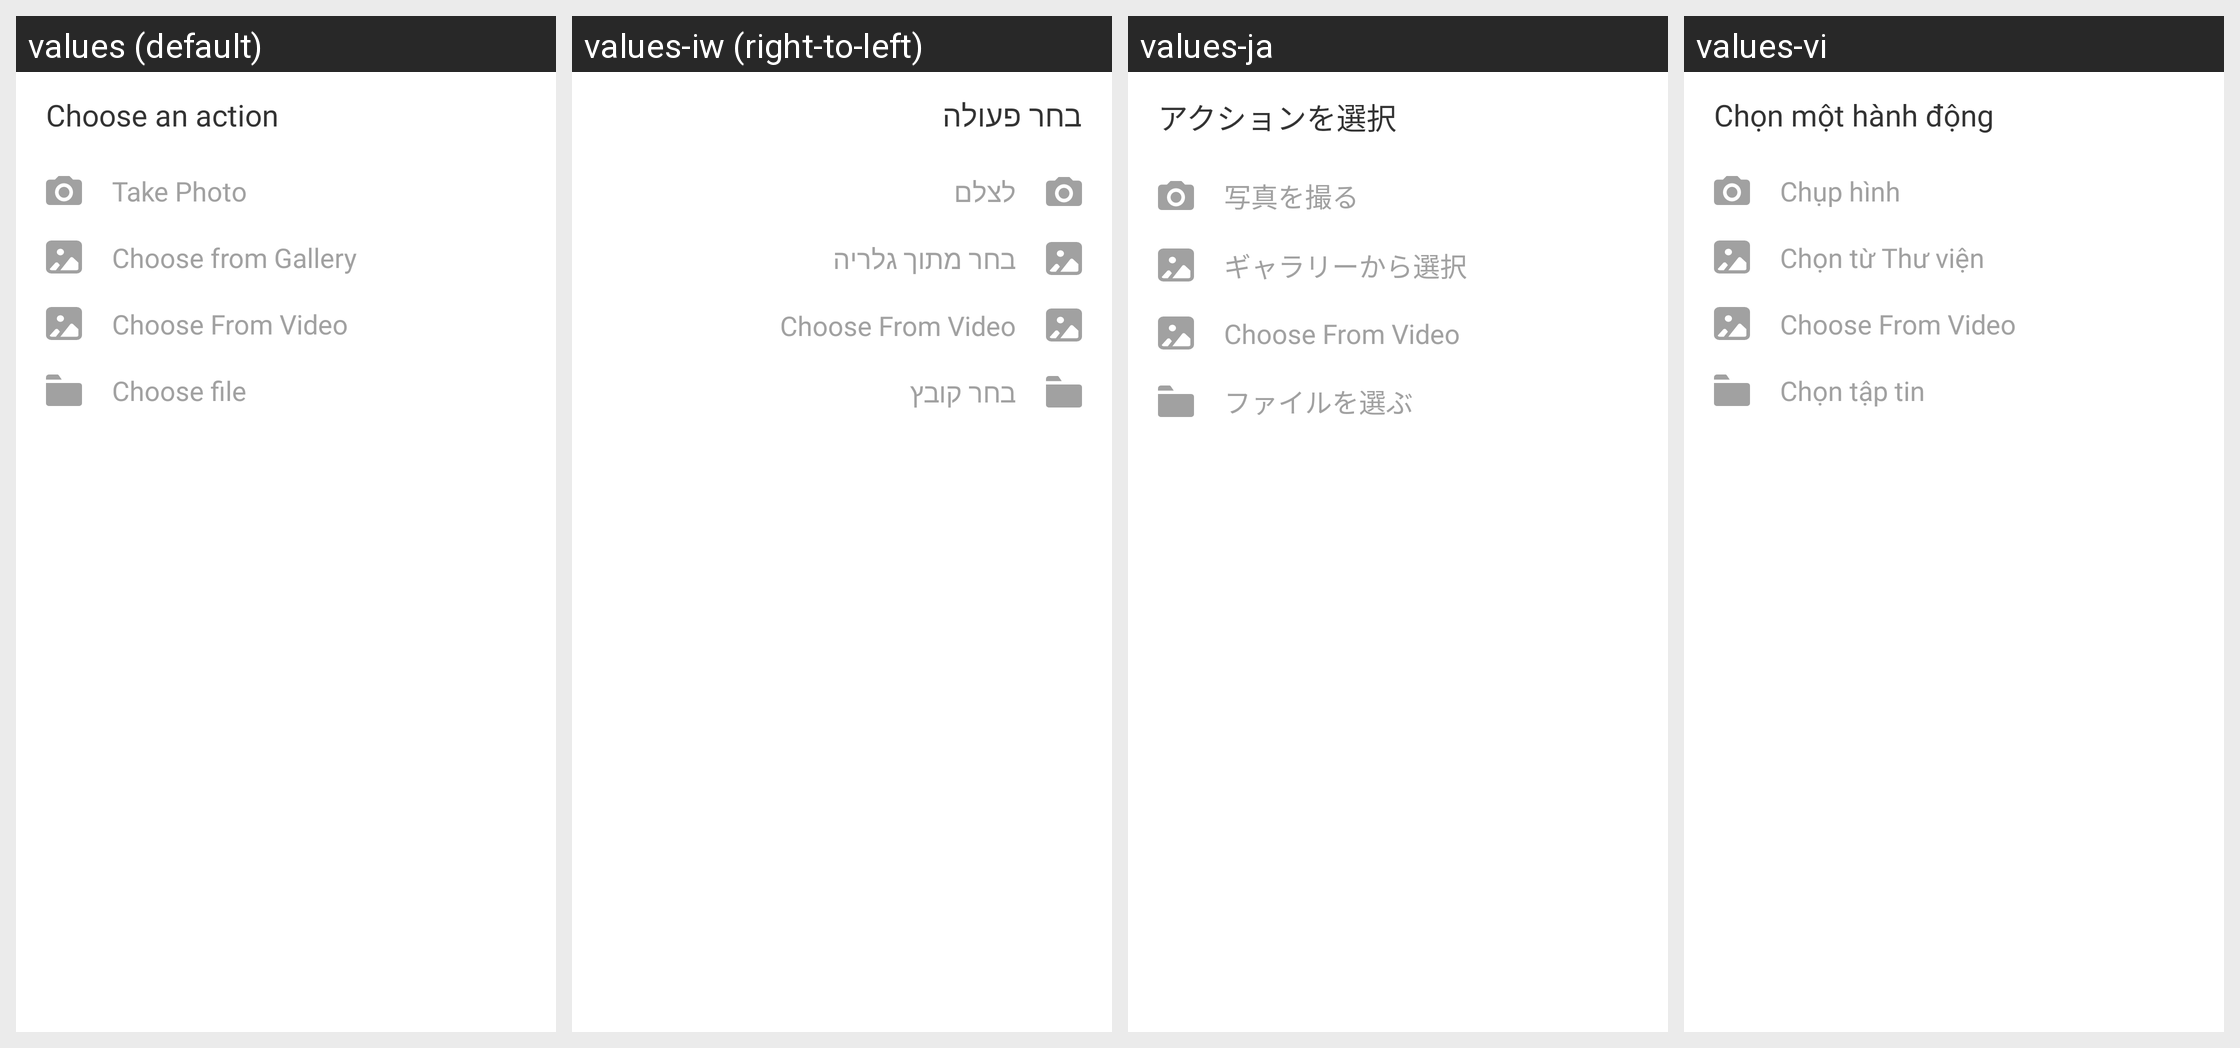

This grid shows one Android layout under several languages. Give, for every string resource on the screen, its name, the default text and each shown locale's text.
Android screen res/layout/dialog_permission.xml rendered under 4 locales, left to right: values (default), values-iw (right-to-left), values-ja, values-vi. Device: Nexus 5 (rendered at 1080×1920; each locale shown at half size, 540×960, under a caption strip naming it); theme Theme.CustomApp.
Other locales in the repository, not shown: values-af, values-af-rZA, values-am, values-ar, values-as, values-az, values-be, values-bg, values-bn, values-bs, values-ca, values-cs, values-da, values-de, values-el, values-en-rCA, values-en-rGB, values-en-rIN, values-en-rXC, values-es, values-es-rUS, values-et, values-eu, values-fa, values-fi, values-fr, values-fr-rCA, values-gl, values-gu, values-hi, values-hr, values-hu, values-hy, values-in, values-is, values-it, values-ka, values-kk, values-km, values-kn, values-ko, values-ky, values-lo, values-lt, values-lv, values-mk, values-ml, values-mn, values-mr, values-ms, values-my, values-nb, values-ne, values-nl, values-no, values-or, values-pa, values-pl, values-pt, values-pt-rBR, values-pt-rPT, values-ro, values-ru, values-si, values-sk, values-sl, values-sq, values-sr, values-sv, values-sw, values-ta, values-te, values-th, values-tl, values-tr, values-uk, values-ur, values-uz, values-zh-rCN, values-zh-rHK, values-zh-rTW, values-zu.
Strings drawn on this screen, with the default value and each locale's value (text and hints the layout hard-codes, and strings that could not be matched under every locale, appear in the picture but are not listed):

web_choose_action
  values: Choose an action
  values-iw: בחר פעולה
  values-ja: アクションを選択
  values-vi: Chọn một hành động

web_take_photo
  values: Take Photo
  values-iw: לצלם
  values-ja: 写真を撮る
  values-vi: Chụp hình

web_chose_gallery
  values: Choose from Gallery
  values-iw: בחר מתוך גלריה
  values-ja: ギャラリーから選択
  values-vi: Chọn từ Thư viện

web_choose_file
  values: Choose file
  values-iw: בחר קובץ
  values-ja: ファイルを選ぶ
  values-vi: Chọn tập tin
